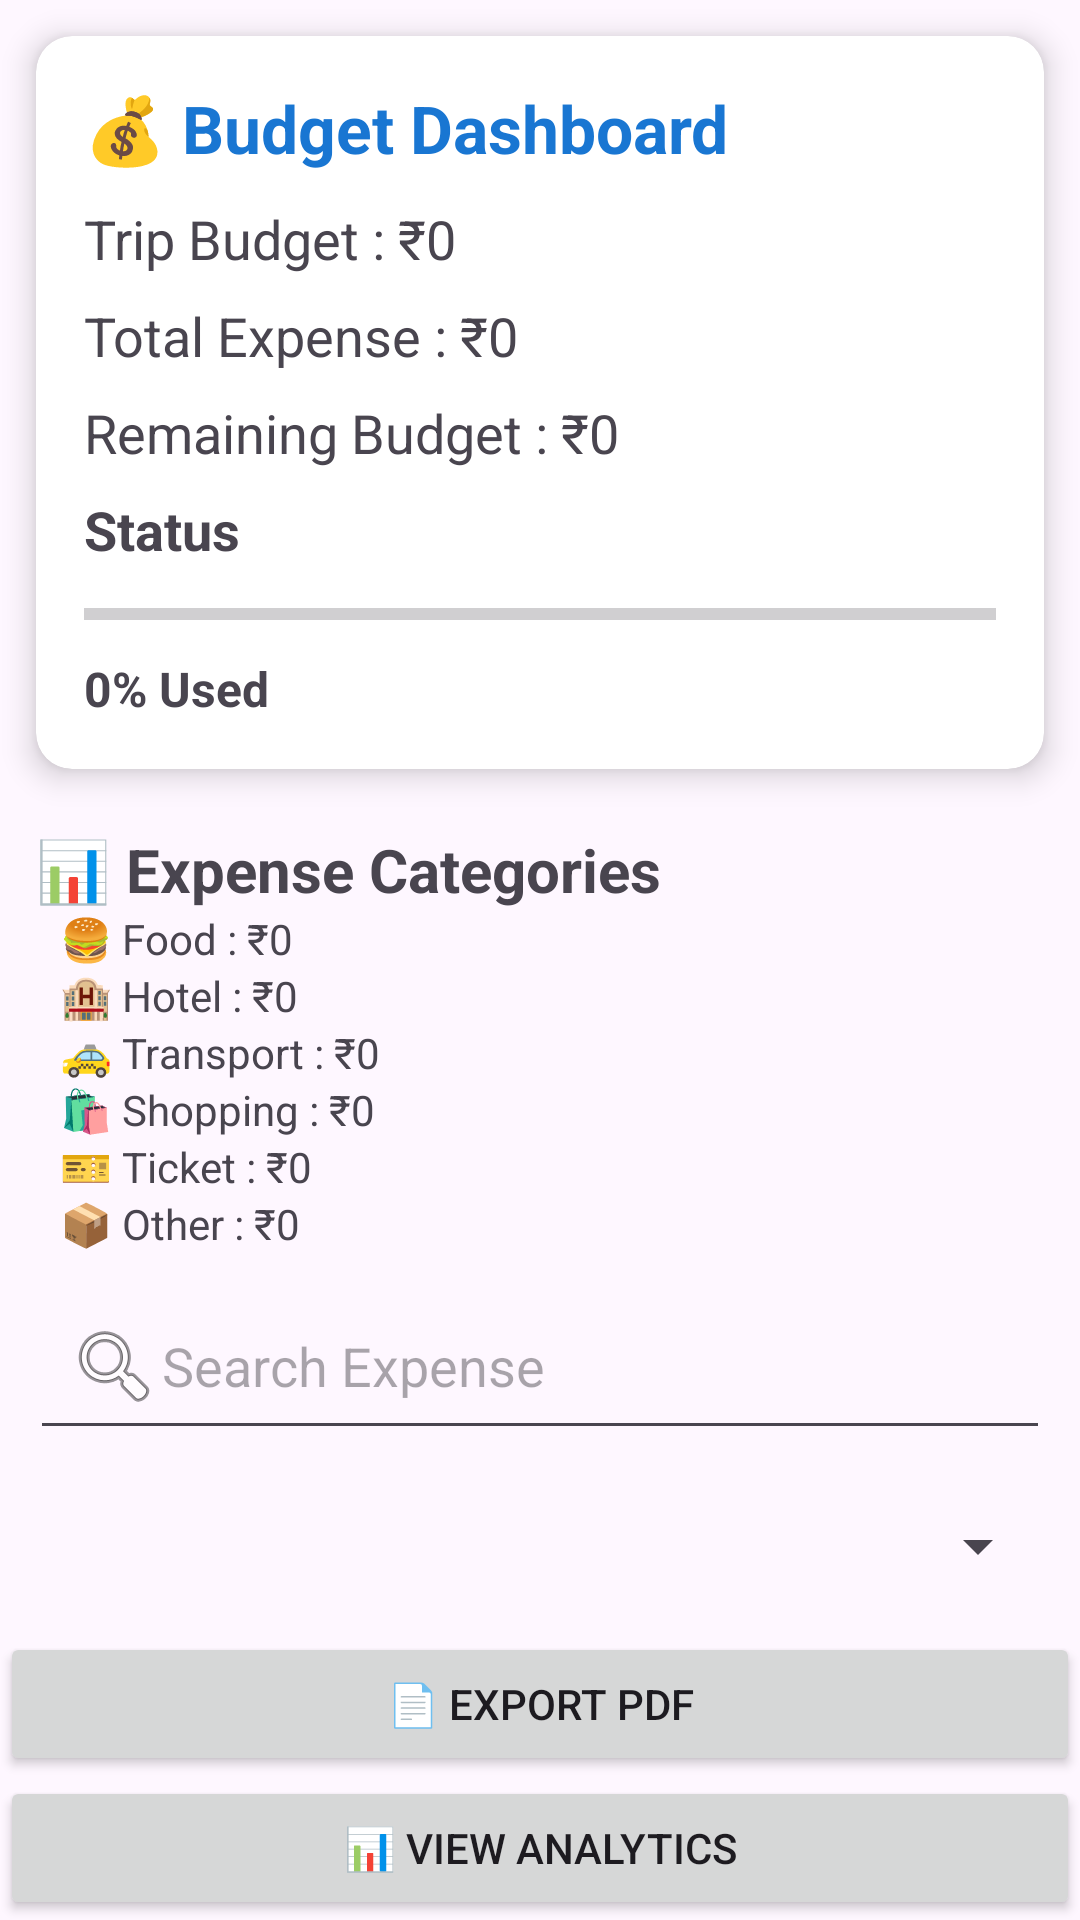

Layout XML and referenced resources for this Android screen:
<!-- AndroidManifest.xml: application theme Theme.AITravelPlanner -->
<!-- res/layout/activity_expense_history.xml -->
<?xml version="1.0" encoding="utf-8"?>
<LinearLayout
    xmlns:android="http://schemas.android.com/apk/res/android"
    xmlns:app="http://schemas.android.com/apk/res-auto"
    android:layout_width="match_parent"
    android:layout_height="match_parent"
    android:orientation="vertical">

    <androidx.cardview.widget.CardView
        android:layout_width="match_parent"
        android:layout_height="wrap_content"
        android:layout_margin="12dp"
        app:cardCornerRadius="12dp"
        app:cardElevation="6dp">

        <LinearLayout
            android:layout_width="match_parent"
            android:layout_height="wrap_content"
            android:orientation="vertical"
            android:padding="16dp">

            <TextView
                android:layout_width="wrap_content"
                android:layout_height="wrap_content"
                android:text="💰 Budget Dashboard"
                android:textStyle="bold"
                android:textSize="22sp"
                android:textColor="#1976D2"/>

            <TextView
                android:id="@+id/tvBudget"
                android:layout_width="wrap_content"
                android:layout_height="wrap_content"
                android:text="Trip Budget : ₹0"
                android:textSize="18sp"
                android:layout_marginTop="10dp"/>

            <TextView
                android:id="@+id/tvTotalExpense"
                android:layout_width="wrap_content"
                android:layout_height="wrap_content"
                android:text="Total Expense : ₹0"
                android:textSize="18sp"
                android:layout_marginTop="8dp"/>

            <TextView
                android:id="@+id/tvRemainingBudget"
                android:layout_width="wrap_content"
                android:layout_height="wrap_content"
                android:text="Remaining Budget : ₹0"
                android:textSize="18sp"
                android:layout_marginTop="8dp"/>

            <TextView
                android:id="@+id/tvBudgetStatus"
                android:layout_width="wrap_content"
                android:layout_height="wrap_content"
                android:text="Status"
                android:textStyle="bold"
                android:textSize="18sp"
                android:layout_marginTop="8dp"/>

            <ProgressBar
                android:id="@+id/progressBudget"
                style="?android:attr/progressBarStyleHorizontal"
                android:layout_width="match_parent"
                android:layout_height="12dp"
                android:max="100"
                android:layout_marginTop="10dp"/>

            <TextView
                android:id="@+id/tvProgress"
                android:layout_width="wrap_content"
                android:layout_height="wrap_content"
                android:text="0% Used"
                android:textStyle="bold"
                android:textSize="16sp"
                android:layout_marginTop="8dp"/>

        </LinearLayout>

    </androidx.cardview.widget.CardView>
    <TextView
        android:layout_width="wrap_content"
        android:layout_height="wrap_content"
        android:text="📊 Expense Categories"
        android:textStyle="bold"
        android:textSize="20sp"
        android:layout_marginStart="12dp"
        android:layout_marginTop="8dp"/>

    <TextView
        android:id="@+id/tvFood"
        android:layout_width="wrap_content"
        android:layout_height="wrap_content"
        android:text="🍔 Food : ₹0"
        android:layout_marginStart="20dp"/>

    <TextView
        android:id="@+id/tvHotel"
        android:layout_width="wrap_content"
        android:layout_height="wrap_content"
        android:text="🏨 Hotel : ₹0"
        android:layout_marginStart="20dp"/>

    <TextView
        android:id="@+id/tvTransport"
        android:layout_width="wrap_content"
        android:layout_height="wrap_content"
        android:text="🚕 Transport : ₹0"
        android:layout_marginStart="20dp"/>

    <TextView
        android:id="@+id/tvShopping"
        android:layout_width="wrap_content"
        android:layout_height="wrap_content"
        android:text="🛍 Shopping : ₹0"
        android:layout_marginStart="20dp"/>

    <TextView
        android:id="@+id/tvTicket"
        android:layout_width="wrap_content"
        android:layout_height="wrap_content"
        android:text="🎫 Ticket : ₹0"
        android:layout_marginStart="20dp"/>

    <TextView
        android:id="@+id/tvOther"
        android:layout_width="wrap_content"
        android:layout_height="wrap_content"
        android:text="📦 Other : ₹0"
        android:layout_marginStart="20dp"/>



    <EditText
        android:id="@+id/etSearchExpense"
        android:layout_width="match_parent"
        android:layout_height="wrap_content"
        android:layout_margin="10dp"
        android:hint="Search Expense"
        android:drawableStart="@android:drawable/ic_menu_search"
        android:padding="12dp"/>
    <Spinner
        android:id="@+id/spFilterCategory"
        android:layout_width="match_parent"
        android:layout_height="wrap_content"
        android:layout_margin="10dp"/>

    <androidx.recyclerview.widget.RecyclerView
        android:id="@+id/recyclerExpense"
        android:layout_width="match_parent"
        android:layout_height="0dp"
        android:layout_weight="1"
        android:padding="8dp"/>

    <Button
        android:id="@+id/btnExportPdf"
        android:layout_width="match_parent"
        android:layout_height="wrap_content"
        android:text="📄 Export PDF"/>

    <Button
        android:id="@+id/btnAnalytics"
        android:layout_width="match_parent"
        android:layout_height="wrap_content"
        android:text="📊 View Analytics"/>

</LinearLayout>
<!-- resources referenced by this layout -->
<resources>
  <style name="Theme.AITravelPlanner" parent="Base.Theme.AITravelPlanner" />
  <style name="Base.Theme.AITravelPlanner" parent="Theme.Material3.DayNight.NoActionBar">
          
          
      </style>
</resources>
